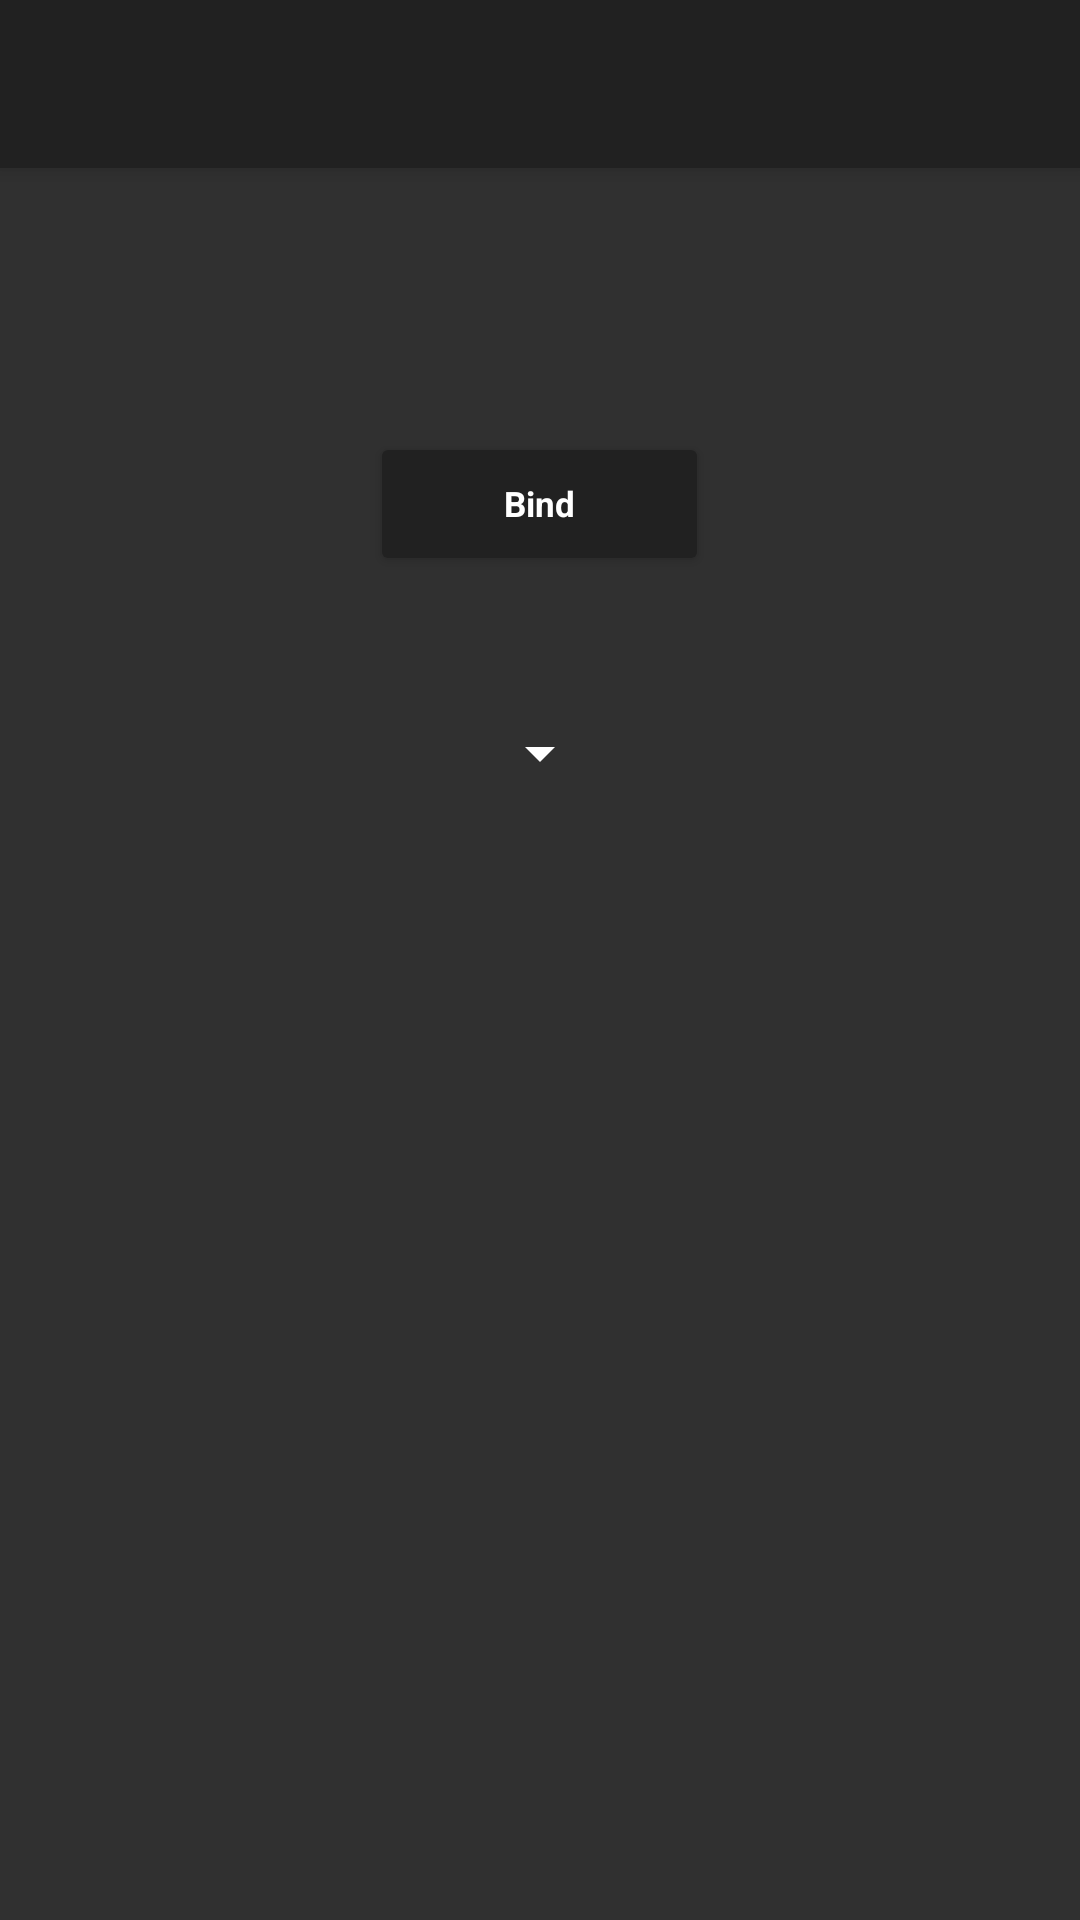

Write the Android layout XML for this screen, with the resource values it uses.
<!-- AndroidManifest.xml: application theme AppTheme -->
<!-- res/layout/activity_main.xml -->
<?xml version="1.0" encoding="utf-8"?>
<android.support.v4.widget.DrawerLayout
    xmlns:android="http://schemas.android.com/apk/res/android"
    xmlns:app="http://schemas.android.com/apk/res-auto"
    xmlns:tools="http://schemas.android.com/tools"
    android:id="@+id/drawer_layout"
    android:layout_width="match_parent"
    android:layout_height="match_parent"
    android:fitsSystemWindows="true"
    tools:openDrawer="start">

    <include
        layout="@layout/app_bar_main"
        android:layout_width="match_parent"
        android:layout_height="match_parent"/>

    <android.support.design.widget.NavigationView
        android:id="@+id/nav_view"
        android:layout_width="wrap_content"
        android:layout_height="match_parent"
        android:layout_gravity="start"
        android:fitsSystemWindows="true"
        android:background="#424242"
        app:headerLayout="@layout/nav_header_main"
        app:menu="@menu/activity_main_drawer"
        app:itemTextColor="#000000"
        app:itemIconTint="#000000"/>

</android.support.v4.widget.DrawerLayout>
<!-- res/layout/app_bar_main.xml (included above) -->
<?xml version="1.0" encoding="utf-8"?>

<android.support.design.widget.CoordinatorLayout
    xmlns:android="http://schemas.android.com/apk/res/android"
    xmlns:app="http://schemas.android.com/apk/res-auto"
    xmlns:tools="http://schemas.android.com/tools"
    android:layout_width="match_parent"
    android:layout_height="match_parent"
    tools:context="com.splash.arun.los.StartConnection">

    <android.support.design.widget.AppBarLayout
        android:layout_width="match_parent"
        android:layout_height="wrap_content"
        android:theme="@style/AppTheme.AppBarOverlay">

        <android.support.v7.widget.Toolbar
            android:id="@+id/toolbar"
            android:layout_width="match_parent"
            android:layout_height="?attr/actionBarSize"
            android:background="?attr/colorPrimary"
            app:popupTheme="@style/AppTheme.PopupOverlay"/>

    </android.support.design.widget.AppBarLayout>

    <include layout="@layout/activity_start_connection"/>

</android.support.design.widget.CoordinatorLayout>
<!-- res/layout/nav_header_main.xml (included above) -->
<?xml version="1.0" encoding="utf-8"?>
<RelativeLayout
    xmlns:android="http://schemas.android.com/apk/res/android"
    xmlns:app="http://schemas.android.com/apk/res-auto"
    android:layout_width="match_parent"
    android:layout_height="200dp"
    android:background="@drawable/side_nav_bar"
    android:gravity="bottom"
    android:orientation="vertical"
    android:theme="@style/ThemeOverlay.AppCompat.Dark">


    <ImageView
        android:layout_width="600px"
        android:layout_height="400px"
        android:id="@+id/imageView5"
        android:paddingLeft="88dp"
        android:layout_alignParentStart="true"
        />



</RelativeLayout>
<!-- res/layout/activity_start_connection.xml (included above) -->
<?xml version="1.0" encoding="utf-8"?>

<RelativeLayout
    xmlns:android="http://schemas.android.com/apk/res/android"
    xmlns:app="http://schemas.android.com/apk/res-auto"
    xmlns:tools="http://schemas.android.com/tools"
    android:layout_width="match_parent"
    android:layout_height="match_parent"
    app:layout_behavior="@string/appbar_scrolling_view_behavior"
    tools:context="com.splash.arun.los.StartConnection"
    tools:showIn="@layout/app_bar_main">


    <Button
        android:id="@+id/bind"
        android:layout_width="113dp"
        android:layout_height="wrap_content"
        android:layout_alignParentTop="true"
        android:layout_centerHorizontal="true"
        android:layout_marginTop="88dp"
        android:text="Bind"
        tools:layout_editor_absoluteX="136dp"
        tools:layout_editor_absoluteY="203dp"/>

    <Spinner
        android:id="@+id/spinner"
        android:layout_width="wrap_content"
        android:layout_height="wrap_content"
        android:layout_below="@+id/bind"
        android:layout_centerHorizontal="true"
        android:layout_marginTop="47dp"
        android:backgroundTint="#ffffff"
        android:prompt="@string/spinner"/>

</RelativeLayout>
<!-- resources referenced by this layout -->
<resources>
  <string name="spinner">ss</string>
  <style name="AppTheme.AppBarOverlay" parent="ThemeOverlay.AppCompat.Dark.ActionBar">
      </style>
  <style name="AppTheme.PopupOverlay" parent="ThemeOverlay.AppCompat.Light" />
  <style name="AppTheme" parent="Theme.AppCompat.Light">
          
          <item name="colorPrimary">#212121</item>
          <item name="colorPrimaryDark">@color/primaryDark</item>
          <item name="colorAccent">@color/colorAccent</item>
          <item name="colorControlHighlight">#ffffff</item>
          <item name="colorControlActivated">#000000</item>
          <item name="android:navigationBarColor">@color/primary</item>
          <item name="android:statusBarColor">#000000</item>
          <item name="android:windowBackground">@color/primary</item>
          <item name="android:colorButtonNormal">#212121</item>
          <item name="android:textAppearanceButton">@style/hello</item>
          <item name="spinnerStyle">@style/Widget.AppCompat.Spinner</item>
      </style>
  <color name="primaryDark">#ffffff</color>
  <color name="colorAccent">#E0E0E0</color>
  <color name="primary">#303030</color>
  <style name="hello">
          <item name="android:textSize">35px</item>
          <item name="android:textStyle">bold</item>
          <item name="android:textAllCaps">false</item>
          <item name="android:textColor">#ffffff</item>
          <item name="android:fontFamily" />
      </style>
</resources>
